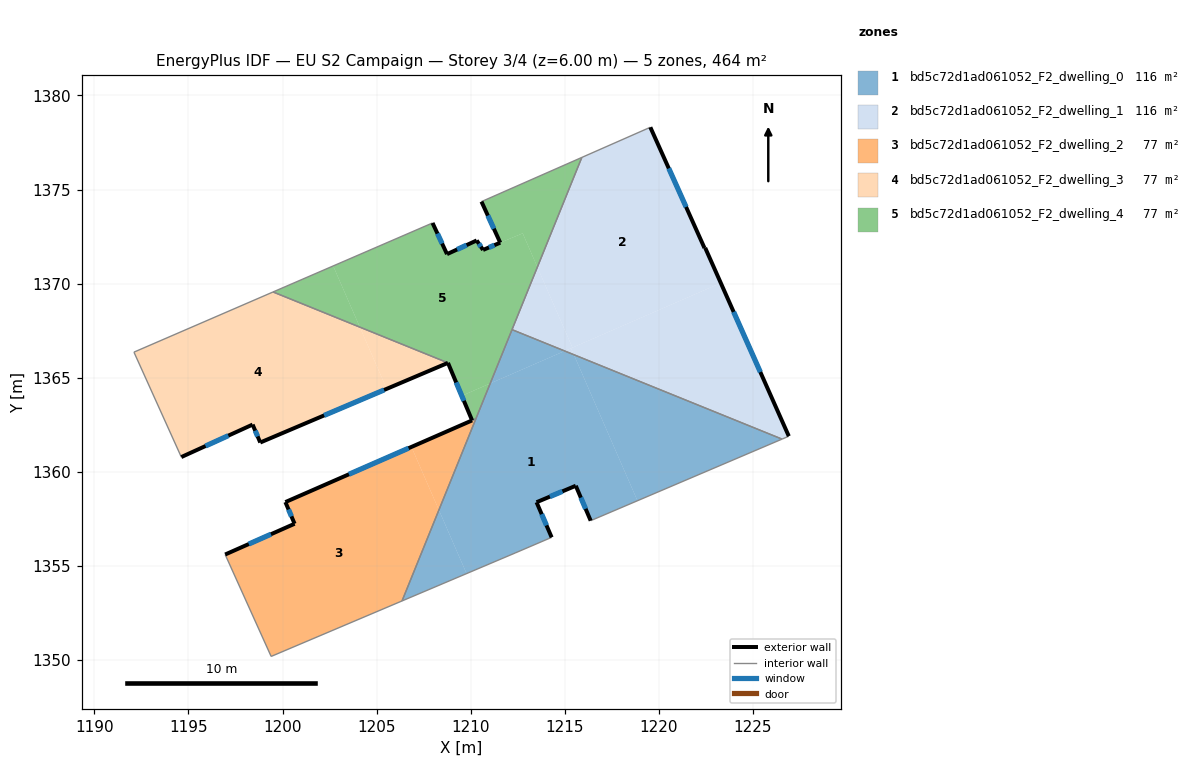
=== STOREY PLAN SPEC (per zone: floor XY polygon, exterior-wall plan segments, windows/doors) ===
zone 1: bd5c72d1ad061052_F2_dwelling_0  (116.0 m²)
  floor: (1215.48, 1366.22) (1218.86, 1358.46) (1216.38, 1357.40) (1215.58, 1359.26) (1213.50, 1358.38) (1214.30, 1356.51) (1212.36, 1355.68) (1209.78, 1354.59) (1208.31, 1357.97) (1211.04, 1364.69) (1214.99, 1366.42)
  floor: (1208.31, 1357.97) (1209.78, 1354.59) (1206.35, 1353.13)
  floor: (1226.55, 1361.74) (1218.86, 1358.46) (1215.48, 1366.22)
  floor: (1214.99, 1366.42) (1211.04, 1364.69) (1212.20, 1367.55)
  exterior wall: (1215.58, 1359.26) – (1216.38, 1357.40)  [2.0 m]
    window: (1215.85, 1358.62) – (1216.11, 1358.03)  [0.6 m²]
  exterior wall: (1213.50, 1358.38) – (1215.58, 1359.26)  [2.3 m]
    window: (1214.21, 1358.68) – (1214.87, 1358.96)  [0.7 m²]
  exterior wall: (1214.30, 1356.51) – (1213.50, 1358.38)  [2.0 m]
    window: (1214.03, 1357.15) – (1213.77, 1357.75)  [0.6 m²]
  interior walls: 6
zone 2: bd5c72d1ad061052_F2_dwelling_1  (116.0 m²)
  floor: (1219.55, 1378.31) (1222.43, 1371.89) (1222.46, 1371.90) (1223.29, 1370.03) (1215.41, 1366.60) (1213.54, 1370.88) (1215.91, 1376.71)
  floor: (1223.29, 1370.03) (1226.91, 1361.89) (1226.55, 1361.74) (1215.48, 1366.22) (1215.33, 1366.57) (1215.41, 1366.60)
  floor: (1213.54, 1370.88) (1215.41, 1366.60) (1215.00, 1366.42) (1212.20, 1367.55)
  floor: (1215.33, 1366.56) (1215.48, 1366.22) (1215.00, 1366.42)
  exterior wall: (1222.46, 1371.90) – (1222.43, 1371.89)  [0.0 m]
  exterior wall: (1226.91, 1361.89) – (1222.46, 1371.90)  [11.0 m]
    window: (1225.39, 1365.30) – (1223.97, 1368.50)  [3.4 m²]
  exterior wall: (1222.43, 1371.89) – (1219.55, 1378.31)  [7.0 m]
    window: (1221.45, 1374.07) – (1220.53, 1376.12)  [2.2 m²]
  interior walls: 4
zone 3: bd5c72d1ad061052_F2_dwelling_2  (77.3 m²)
  floor: (1206.85, 1361.32) (1208.31, 1357.97) (1206.35, 1353.13) (1199.39, 1350.18) (1196.95, 1355.60) (1200.64, 1357.24) (1200.15, 1358.39)
  floor: (1210.28, 1362.82) (1208.31, 1357.97) (1206.85, 1361.32)
  exterior wall: (1200.64, 1357.24) – (1196.95, 1355.60)  [4.0 m]
    window: (1199.39, 1356.68) – (1198.21, 1356.16)  [1.2 m²]
  exterior wall: (1200.15, 1358.39) – (1200.64, 1357.24)  [1.3 m]
    window: (1200.32, 1358.00) – (1200.47, 1357.63)  [0.4 m²]
  exterior wall: (1210.07, 1362.73) – (1200.15, 1358.39)  [10.8 m]
    window: (1206.70, 1361.25) – (1203.53, 1359.87)  [3.3 m²]
  interior walls: 4
zone 4: bd5c72d1ad061052_F2_dwelling_3  (77.5 m²)
  floor: (1204.11, 1367.69) (1205.54, 1364.41) (1198.82, 1361.55) (1198.41, 1362.51) (1194.62, 1360.78) (1192.10, 1366.36) (1199.50, 1369.55)
  floor: (1208.79, 1365.79) (1205.54, 1364.41) (1204.11, 1367.69)
  exterior wall: (1198.82, 1361.55) – (1208.79, 1365.79)  [10.8 m]
    window: (1202.21, 1362.99) – (1205.40, 1364.35)  [3.3 m²]
  exterior wall: (1198.41, 1362.51) – (1198.82, 1361.55)  [1.0 m]
    window: (1198.55, 1362.18) – (1198.68, 1361.88)  [0.3 m²]
  exterior wall: (1194.62, 1360.78) – (1198.41, 1362.51)  [4.2 m]
    window: (1195.91, 1361.37) – (1197.12, 1361.92)  [1.3 m²]
  interior walls: 3
zone 5: bd5c72d1ad061052_F2_dwelling_4  (77.2 m²)
  floor: (1212.76, 1372.67) (1213.54, 1370.88) (1211.04, 1364.69) (1209.53, 1364.04) (1208.79, 1365.79) (1204.11, 1367.69) (1202.69, 1370.94) (1207.97, 1373.22) (1208.74, 1371.57) (1210.32, 1372.29) (1210.66, 1371.79) (1211.57, 1372.17)
  floor: (1215.91, 1376.71) (1213.54, 1370.88) (1212.76, 1372.67) (1211.57, 1372.17) (1210.57, 1374.36)
  floor: (1202.69, 1370.94) (1204.11, 1367.69) (1199.50, 1369.55)
  floor: (1211.04, 1364.69) (1210.28, 1362.82) (1210.07, 1362.73) (1209.53, 1364.04)
  exterior wall: (1208.74, 1371.57) – (1207.97, 1373.22)  [1.8 m]
    window: (1208.48, 1372.13) – (1208.23, 1372.66)  [0.6 m²]
  exterior wall: (1210.32, 1372.29) – (1208.74, 1371.57)  [1.7 m]
    window: (1209.78, 1372.05) – (1209.28, 1371.81)  [0.5 m²]
  exterior wall: (1210.66, 1371.79) – (1210.32, 1372.29)  [0.6 m]
    window: (1210.54, 1371.96) – (1210.43, 1372.12)  [0.2 m²]
  exterior wall: (1211.57, 1372.17) – (1210.66, 1371.79)  [1.0 m]
    window: (1211.26, 1372.04) – (1210.97, 1371.92)  [0.3 m²]
  exterior wall: (1210.57, 1374.36) – (1211.57, 1372.17)  [2.4 m]
    window: (1210.91, 1373.61) – (1211.23, 1372.92)  [0.7 m²]
  exterior wall: (1208.79, 1365.79) – (1210.07, 1362.73)  [3.3 m]
    window: (1209.23, 1364.75) – (1209.64, 1363.77)  [1.0 m²]
  interior walls: 6

=== DERIVED (storey summary) ===
Building: EU S2 Campaign
Storey: 3 of 4  (floor level z = 6.00 m)
Storey gross floor area: 463.9 m²
Zones on this storey: 5
  - bd5c72d1ad061052_F2_dwelling_0: floor 116.0 m²; exterior wall 6.3 m (18.9 m²); 3 window(s) 1.9 m²; WWR 10.2%
  - bd5c72d1ad061052_F2_dwelling_1: floor 116.0 m²; exterior wall 18.0 m (54.1 m²); 2 window(s) 5.5 m²; WWR 10.2%
  - bd5c72d1ad061052_F2_dwelling_2: floor 77.3 m²; exterior wall 16.1 m (48.4 m²); 3 window(s) 4.9 m²; WWR 10.2%
  - bd5c72d1ad061052_F2_dwelling_3: floor 77.5 m²; exterior wall 16.0 m (48.1 m²); 3 window(s) 4.9 m²; WWR 10.2%
  - bd5c72d1ad061052_F2_dwelling_4: floor 77.2 m²; exterior wall 10.9 m (32.6 m²); 6 window(s) 3.3 m²; WWR 10.2%
Zone adjacency (shared interzone walls):
  - bd5c72d1ad061052_F2_dwelling_0 ↔ bd5c72d1ad061052_F2_dwelling_1
  - bd5c72d1ad061052_F2_dwelling_0 ↔ bd5c72d1ad061052_F2_dwelling_2
  - bd5c72d1ad061052_F2_dwelling_0 ↔ bd5c72d1ad061052_F2_dwelling_4
  - bd5c72d1ad061052_F2_dwelling_1 ↔ bd5c72d1ad061052_F2_dwelling_4
  - bd5c72d1ad061052_F2_dwelling_2 ↔ bd5c72d1ad061052_F2_dwelling_4
  - bd5c72d1ad061052_F2_dwelling_3 ↔ bd5c72d1ad061052_F2_dwelling_4